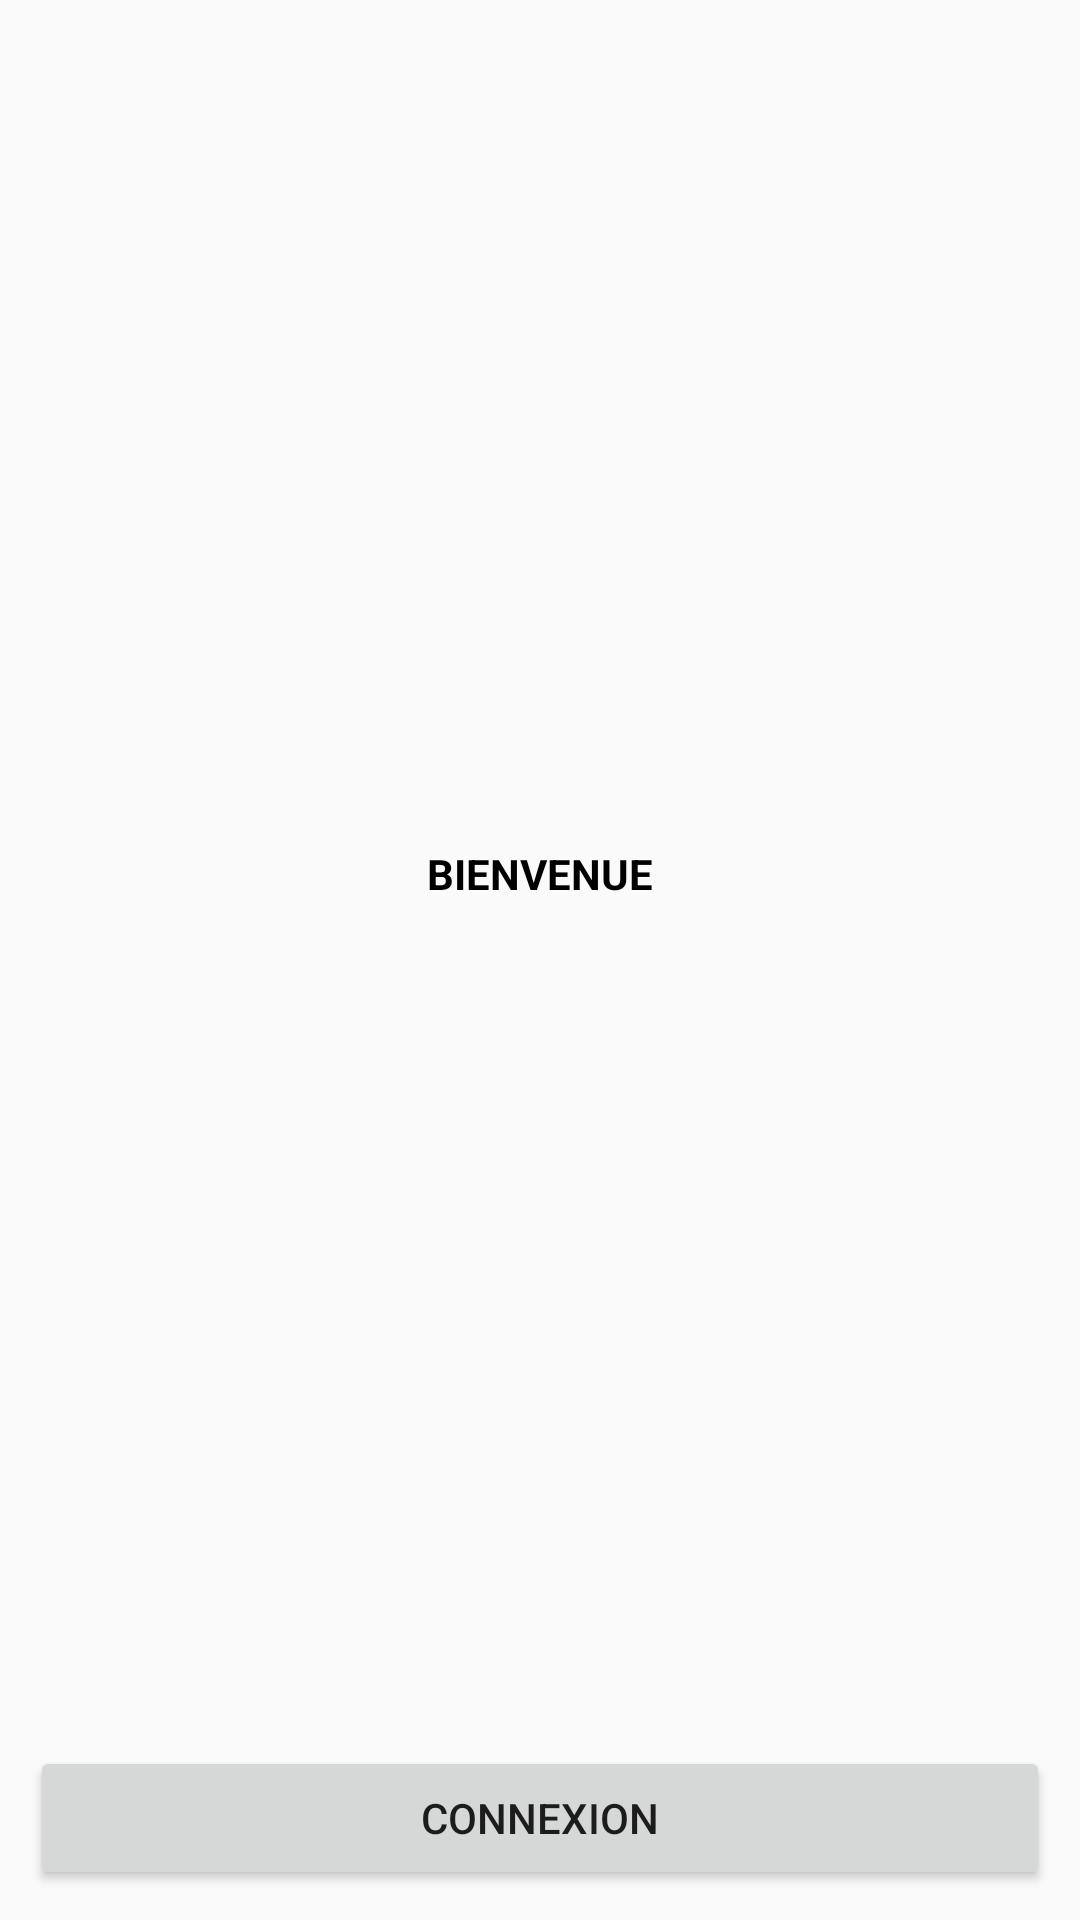

Reconstruct the res/layout file that produces this screen, plus the resources it refers to.
<!-- AndroidManifest.xml: application theme Theme.Retrive -->
<!-- res/layout/google_authentification.xml -->
<?xml version="1.0" encoding="utf-8"?>
<androidx.constraintlayout.widget.ConstraintLayout
    xmlns:android="http://schemas.android.com/apk/res/android"
    xmlns:app="http://schemas.android.com/apk/res-auto"
    xmlns:tools="http://schemas.android.com/tools"
    android:layout_width="match_parent"
    android:layout_height="match_parent"
    tools:context=".ggl.GoogleAuth">

    <TextView
        android:layout_width="wrap_content"
        android:layout_height="wrap_content"
        android:text="BIENVENUE"
        android:textStyle="bold"
        android:textColor="@color/black"
        app:layout_constraintBottom_toTopOf="@+id/sign_in"
        app:layout_constraintEnd_toEndOf="parent"
        app:layout_constraintStart_toStartOf="parent"
        app:layout_constraintTop_toTopOf="parent" />

    <Button
        android:id="@+id/sign_in"
        android:layout_width="match_parent"
        android:layout_height="wrap_content"
        android:layout_marginStart="10dp"
        android:layout_marginEnd="10dp"
        android:layout_marginBottom="10dp"
        android:drawableStart="@drawable/google"
        android:text="Connexion"
        app:layout_constraintBottom_toBottomOf="parent"
        app:layout_constraintEnd_toEndOf="parent"
        app:layout_constraintStart_toStartOf="parent" />


</androidx.constraintlayout.widget.ConstraintLayout>
<!-- resources referenced by this layout -->
<resources>
  <color name="black">#FF000000</color>
  <style name="Theme.Retrive" parent="Theme.AppCompat.DayNight.NoActionBar">
          
          <item name="colorPrimary">@color/purple_500</item>
          <item name="colorPrimaryVariant">@color/purple_700</item>
          <item name="colorOnPrimary">@color/white</item>
          
          <item name="colorSecondary">@color/teal_200</item>
          <item name="colorSecondaryVariant">@color/teal_700</item>
          <item name="colorOnSecondary">@color/black</item>
          
          <item name="android:statusBarColor" tools:targetApi="l">?attr/colorPrimaryVariant</item>
          
      </style>
  <color name="purple_500">#FF6200EE</color>
  <color name="purple_700">#FF3700B3</color>
  <color name="white">#FFFFFFFF</color>
  <color name="teal_200">#FF03DAC5</color>
  <color name="teal_700">#FF018786</color>
</resources>
